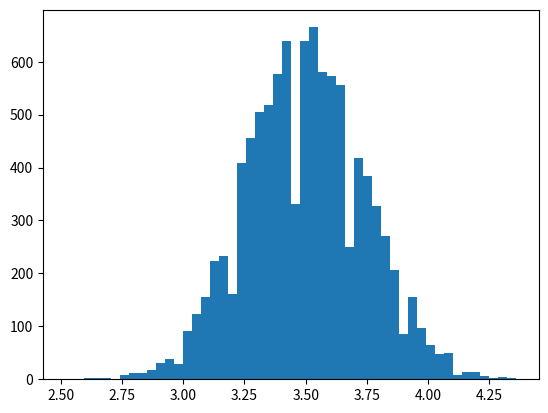

The script that saved this image:
# Extracted Python code for Chapter 03: Basic probability theory and statistical inference
# Source: CH3 Basic probability.tex
# Generated from the current textbook LaTeX source.
# Code blocks are kept in textbook order; relative paths follow the book examples.

# ------------------------------------------------------------------------------
# Box 01: Monte Carlo simulation in Python
# Textbook context: Section: Estimators
# ------------------------------------------------------------------------------

import numpy as np

rng = np.random.default_rng()     # optional: np.random.default_rng(123) for a fixed seed
dice_throw = rng.integers(1, 7)   # 1,2,3,4,5,6 with equal probability

# ------------------------------------------------------------------------------
# Box 02: Monte Carlo simulation in Python
# Textbook context: Section: Estimators
# ------------------------------------------------------------------------------

n = 50
dice_throws = rng.integers(1, 7, size=n)
ybar = dice_throws.mean()

# ------------------------------------------------------------------------------
# Box 03: Monte Carlo simulation in Python
# Textbook context: Section: Estimators
# ------------------------------------------------------------------------------

nr_samples = 10000
n = 50
ybar_dist = np.empty(nr_samples)

for i in range(nr_samples):
    dice_throws = rng.integers(1, 7, size=n)
    ybar_dist[i] = dice_throws.mean()

    # optional: simple progress indicator
    # if (i + 1) % 1000 == 0:
    #     print(i + 1)

# ------------------------------------------------------------------------------
# Box 04: Monte Carlo simulation in Python
# Textbook context: Section: Estimators
# ------------------------------------------------------------------------------

mean_ybar = ybar_dist.mean()
var_ybar = ybar_dist.var(ddof=1)   # ddof=1 gives the sample variance

# ------------------------------------------------------------------------------
# Box 05: Monte Carlo simulation in Python
# Textbook context: Section: Estimators
# ------------------------------------------------------------------------------

nr_samples = 10000
n = 50
ybar_dist = rng.integers(1, 7, size=(nr_samples, n)).mean(axis=1)

# ------------------------------------------------------------------------------
# Box 06: Monte Carlo simulation in Python
# Textbook context: Section: Estimators
# ------------------------------------------------------------------------------

import matplotlib.pyplot as plt

plt.hist(ybar_dist, bins=50)
plt.show()

# ------------------------------------------------------------------------------
# Box 07: Hypothesis tests and confidence intervals with Python
# Textbook context: Section: Hypothesis testing and confidence intervals | Subsection: Confidence interval
# ------------------------------------------------------------------------------

import numpy as np

dice_throws = np.concatenate([
    np.repeat(1, 13),
    np.repeat(2,  7),
    np.repeat(3,  8),
    np.repeat(4,  9),
    np.repeat(5,  9),
    np.repeat(6,  4),
])

# ------------------------------------------------------------------------------
# Box 08: Hypothesis tests and confidence intervals with Python
# Textbook context: Section: Hypothesis testing and confidence intervals | Subsection: Confidence interval
# ------------------------------------------------------------------------------

n = dice_throws.size
mean_dice_throws = dice_throws.mean()
var_dice_throws = dice_throws.var(ddof=1)   # sample variance (n-1)

# ------------------------------------------------------------------------------
# Box 09: Hypothesis tests and confidence intervals with Python
# Textbook context: Section: Hypothesis testing and confidence intervals | Subsection: Confidence interval
# ------------------------------------------------------------------------------

se_dice_throws = np.sqrt(var_dice_throws / n)
t_stat = (mean_dice_throws - 3.5) / se_dice_throws

# ------------------------------------------------------------------------------
# Box 10: Hypothesis tests and confidence intervals with Python
# Textbook context: Section: Hypothesis testing and confidence intervals | Subsection: Confidence interval
# ------------------------------------------------------------------------------

from scipy import stats

p_value = 2 * stats.t.sf(np.abs(t_stat), df=n-1)   # sf = 1 - cdf

# ------------------------------------------------------------------------------
# Box 11: Hypothesis tests and confidence intervals with Python
# Textbook context: Section: Hypothesis testing and confidence intervals | Subsection: Confidence interval
# ------------------------------------------------------------------------------

alpha = 0.05
t_crit = stats.t.ppf(1 - alpha/2, df=n-1)

ci_lower = mean_dice_throws - t_crit * se_dice_throws
ci_upper = mean_dice_throws + t_crit * se_dice_throws

# ------------------------------------------------------------------------------
# Box 12: Hypothesis tests and confidence intervals with Python
# Textbook context: Section: Hypothesis testing and confidence intervals | Subsection: Confidence interval
# ------------------------------------------------------------------------------

ttest_res = stats.ttest_1samp(dice_throws, popmean=3.5)  # default is two-sided
t_stat_builtin = ttest_res.statistic
p_value_builtin = ttest_res.pvalue

# ------------------------------------------------------------------------------
# Box 13: Hypothesis tests and confidence intervals with Python
# Textbook context: Section: Hypothesis testing and confidence intervals | Subsection: Confidence interval
# ------------------------------------------------------------------------------

ci_lower_alt, ci_upper_alt = stats.t.interval(
    1 - alpha, df=n-1, loc=mean_dice_throws, scale=se_dice_throws
)
